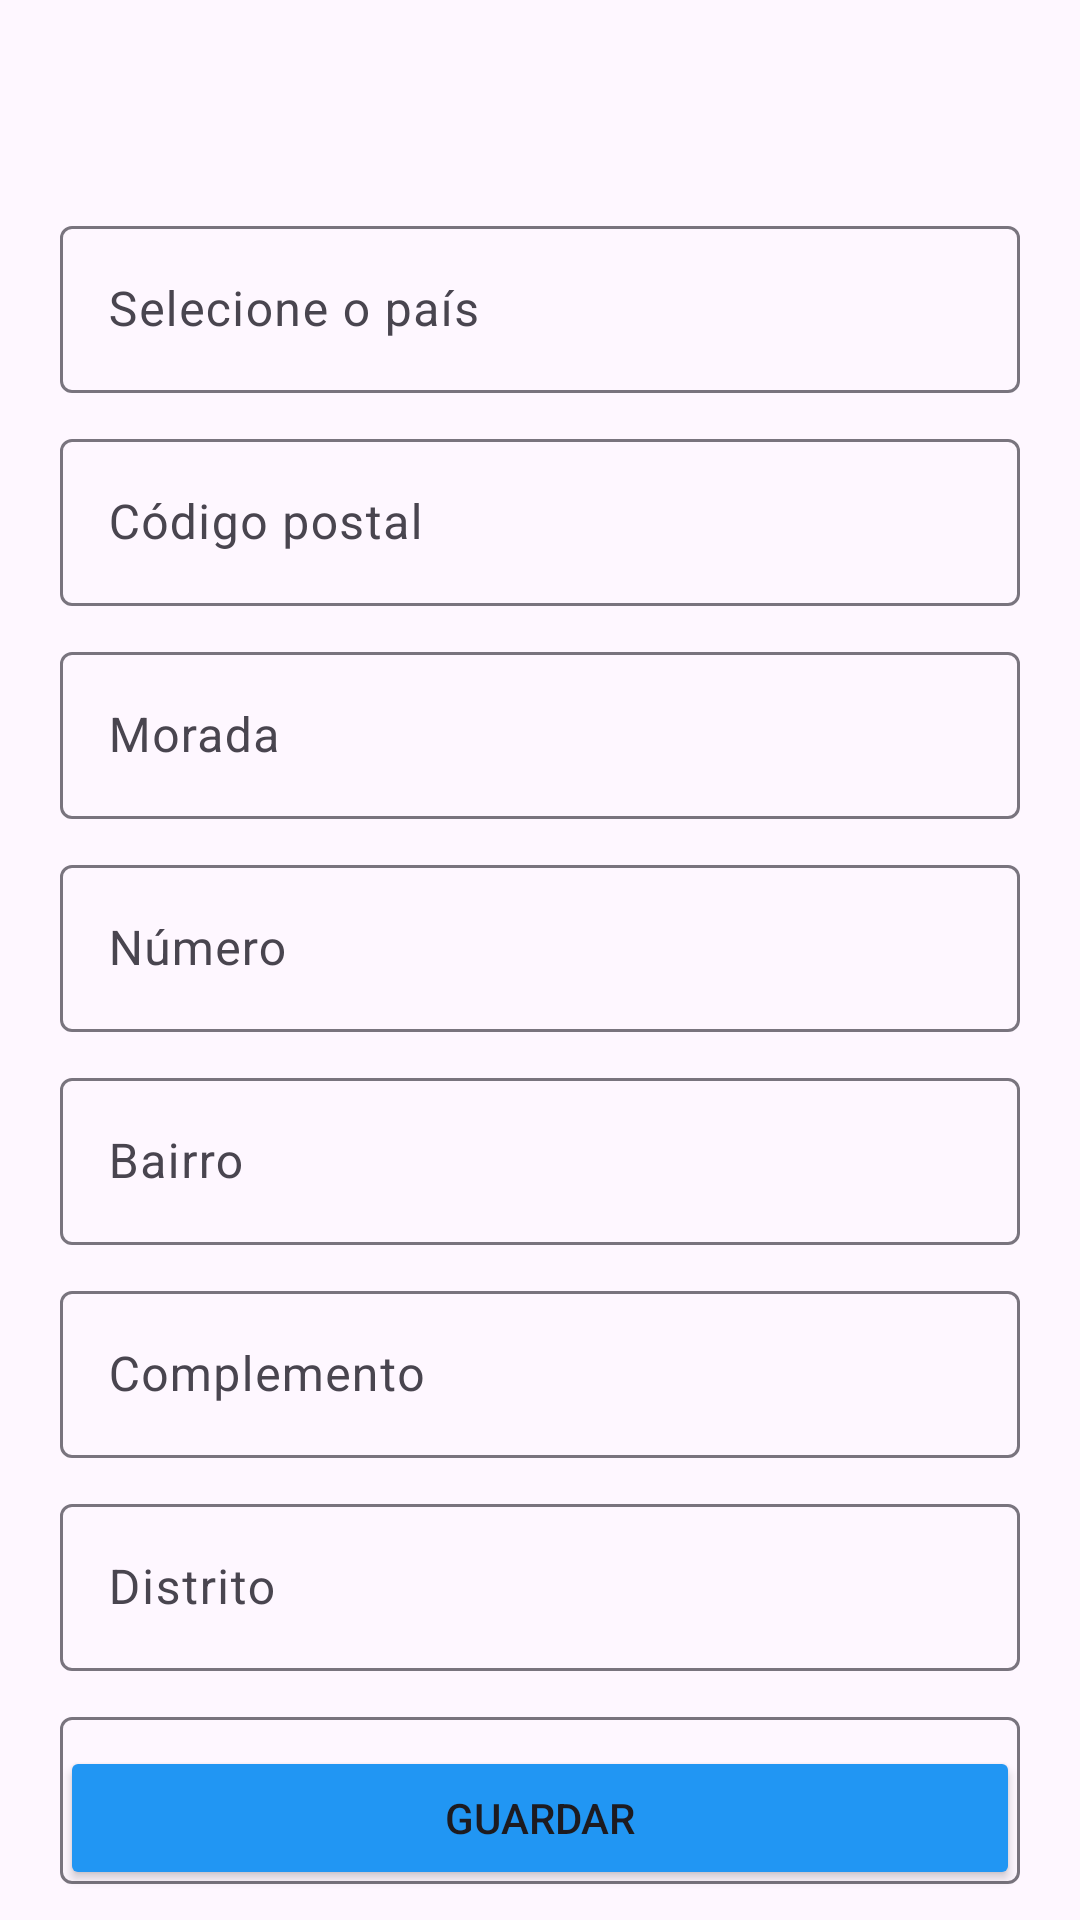

Here is an Android app screen rendered from its layout file. Give the layout XML and the strings, colors and styles it references.
<!-- AndroidManifest.xml: application theme Theme.TheBarberShop -->
<!-- res/layout/activity_myaddress.xml -->
<?xml version="1.0" encoding="utf-8"?>
<androidx.constraintlayout.widget.ConstraintLayout xmlns:android="http://schemas.android.com/apk/res/android"
    xmlns:app="http://schemas.android.com/apk/res-auto"
    xmlns:tools="http://schemas.android.com/tools"
    android:layout_width="match_parent"
    android:layout_height="match_parent">

    <com.google.android.material.textfield.TextInputLayout
        android:id="@+id/textInputLocation"
        android:layout_width="0dp"
        android:layout_height="wrap_content"
        android:layout_marginStart="20dp"
        android:layout_marginTop="10dp"
        android:layout_marginEnd="20dp"
        android:hint="Bairro"
        app:layout_constraintEnd_toEndOf="parent"
        app:layout_constraintHorizontal_bias="1.0"
        app:layout_constraintStart_toStartOf="parent"
        app:layout_constraintTop_toBottomOf="@+id/textInputNumber">

        <com.google.android.material.textfield.TextInputEditText
            android:layout_width="match_parent"
            android:layout_height="wrap_content" />
    </com.google.android.material.textfield.TextInputLayout>

    <com.google.android.material.textfield.TextInputLayout
        android:id="@+id/textInputCountry"
        android:layout_width="0dp"
        android:layout_height="wrap_content"
        android:layout_marginStart="20dp"
        android:layout_marginTop="20dp"
        android:layout_marginEnd="20dp"
        android:hint="Selecione o país"
        app:layout_constraintEnd_toEndOf="parent"
        app:layout_constraintStart_toStartOf="parent"
        app:layout_constraintTop_toBottomOf="@+id/toolbar">

        <com.google.android.material.textfield.TextInputEditText
            android:layout_width="match_parent"
            android:layout_height="wrap_content" />

    </com.google.android.material.textfield.TextInputLayout>

    <androidx.appcompat.widget.Toolbar
        android:id="@+id/toolbar"
        android:layout_width="0dp"
        android:layout_height="50dp"
        app:layout_constraintEnd_toEndOf="parent"
        app:layout_constraintStart_toStartOf="parent"
        app:layout_constraintTop_toTopOf="parent" />

    <com.google.android.material.textfield.TextInputLayout
        android:id="@+id/textInputPostalCode"
        android:layout_width="0dp"
        android:layout_height="wrap_content"
        android:layout_marginStart="20dp"
        android:layout_marginTop="10dp"
        android:layout_marginEnd="20dp"
        android:hint="Código postal"
        app:layout_constraintEnd_toEndOf="parent"
        app:layout_constraintStart_toStartOf="parent"
        app:layout_constraintTop_toBottomOf="@+id/textInputCountry">

        <com.google.android.material.textfield.TextInputEditText
            android:layout_width="match_parent"
            android:layout_height="wrap_content" />

    </com.google.android.material.textfield.TextInputLayout>

    <com.google.android.material.textfield.TextInputLayout
        android:id="@+id/textInputStreetName"
        android:layout_width="0dp"
        android:layout_height="wrap_content"
        android:layout_marginStart="20dp"
        android:layout_marginTop="10dp"
        android:layout_marginEnd="20dp"
        android:hint="Morada"
        app:layout_constraintEnd_toEndOf="parent"
        app:layout_constraintStart_toStartOf="parent"
        app:layout_constraintTop_toBottomOf="@+id/textInputPostalCode">

        <com.google.android.material.textfield.TextInputEditText
            android:layout_width="match_parent"
            android:layout_height="wrap_content" />

    </com.google.android.material.textfield.TextInputLayout>

    <Button
        android:id="@+id/buttonSave"
        android:layout_width="0dp"
        android:layout_height="wrap_content"
        android:layout_marginStart="20dp"
        android:layout_marginEnd="20dp"
        android:layout_marginBottom="10dp"
        android:backgroundTint="@color/blue"
        android:text="Guardar"
        app:layout_constraintBottom_toBottomOf="parent"
        app:layout_constraintEnd_toEndOf="parent"
        app:layout_constraintStart_toStartOf="parent" />

    <com.google.android.material.textfield.TextInputLayout
        android:id="@+id/textInputNumber"
        android:layout_width="0dp"
        android:layout_height="wrap_content"
        android:layout_marginStart="20dp"
        android:layout_marginTop="10dp"
        android:layout_marginEnd="20dp"
        android:hint="Número"
        app:layout_constraintEnd_toEndOf="parent"
        app:layout_constraintStart_toStartOf="parent"
        app:layout_constraintTop_toBottomOf="@+id/textInputStreetName">

        <com.google.android.material.textfield.TextInputEditText
            android:layout_width="match_parent"
            android:layout_height="wrap_content" />
    </com.google.android.material.textfield.TextInputLayout>

    <com.google.android.material.textfield.TextInputLayout
        android:id="@+id/textInputComplement"
        android:layout_width="0dp"
        android:layout_height="wrap_content"
        android:layout_marginStart="20dp"
        android:layout_marginTop="10dp"
        android:layout_marginEnd="20dp"
        android:hint="Complemento"
        app:layout_constraintEnd_toEndOf="parent"
        app:layout_constraintStart_toStartOf="parent"
        app:layout_constraintTop_toBottomOf="@+id/textInputLocation">

        <com.google.android.material.textfield.TextInputEditText
            android:layout_width="match_parent"
            android:layout_height="wrap_content" />
    </com.google.android.material.textfield.TextInputLayout>

    <com.google.android.material.textfield.TextInputLayout
        android:id="@+id/textInputDistrict"
        android:layout_width="0dp"
        android:layout_height="wrap_content"
        android:layout_marginStart="20dp"
        android:layout_marginTop="10dp"
        android:layout_marginEnd="20dp"
        android:hint="Distrito"
        app:layout_constraintEnd_toEndOf="parent"
        app:layout_constraintStart_toStartOf="parent"
        app:layout_constraintTop_toBottomOf="@+id/textInputComplement">

        <com.google.android.material.textfield.TextInputEditText
            android:layout_width="match_parent"
            android:layout_height="wrap_content"/>
    </com.google.android.material.textfield.TextInputLayout>

    <com.google.android.material.textfield.TextInputLayout
        android:id="@+id/textInputCity"
        android:layout_width="0dp"
        android:layout_height="wrap_content"
        android:layout_marginStart="20dp"
        android:layout_marginTop="10dp"
        android:layout_marginEnd="20dp"
        android:hint="Selecione a cidade"
        app:layout_constraintEnd_toEndOf="parent"
        app:layout_constraintStart_toStartOf="parent"
        app:layout_constraintTop_toBottomOf="@+id/textInputDistrict">

        <com.google.android.material.textfield.TextInputEditText
            android:layout_width="match_parent"
            android:layout_height="wrap_content" />
    </com.google.android.material.textfield.TextInputLayout>
    

</androidx.constraintlayout.widget.ConstraintLayout>
<!-- resources referenced by this layout -->
<resources>
  <color name="blue">#2196F3</color>
  <style name="Theme.TheBarberShop" parent="Base.Theme.TheBarberShop" />
  <style name="Base.Theme.TheBarberShop" parent="Theme.Material3.DayNight.NoActionBar">
          
          
      </style>
</resources>
